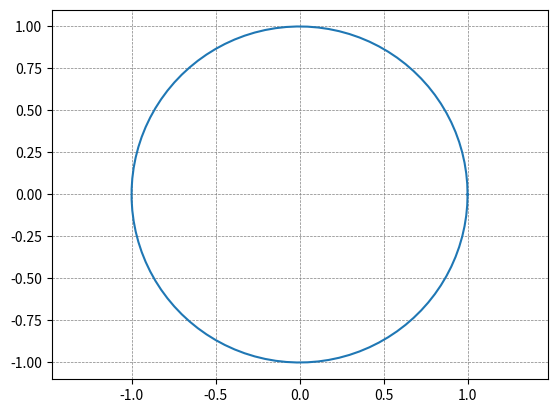

This figure's Python source:
import matplotlib.pyplot as plt
import numpy as np

t = np.linspace(0, 2 * np.pi, 100)
r = 1

x = r * np.cos(t)
y = r * np.sin(t)

x_min = -5
x_max = x_min * -1
y_min = -5
y_max = y_min * -1

plt.xlim(x_min,x_max)
plt.ylim(y_min,y_max)
plt.plot(x,y)
plt.grid(True, linestyle='--', linewidth = 0.5, color='gray')
plt.axis('equal')
plt.show()